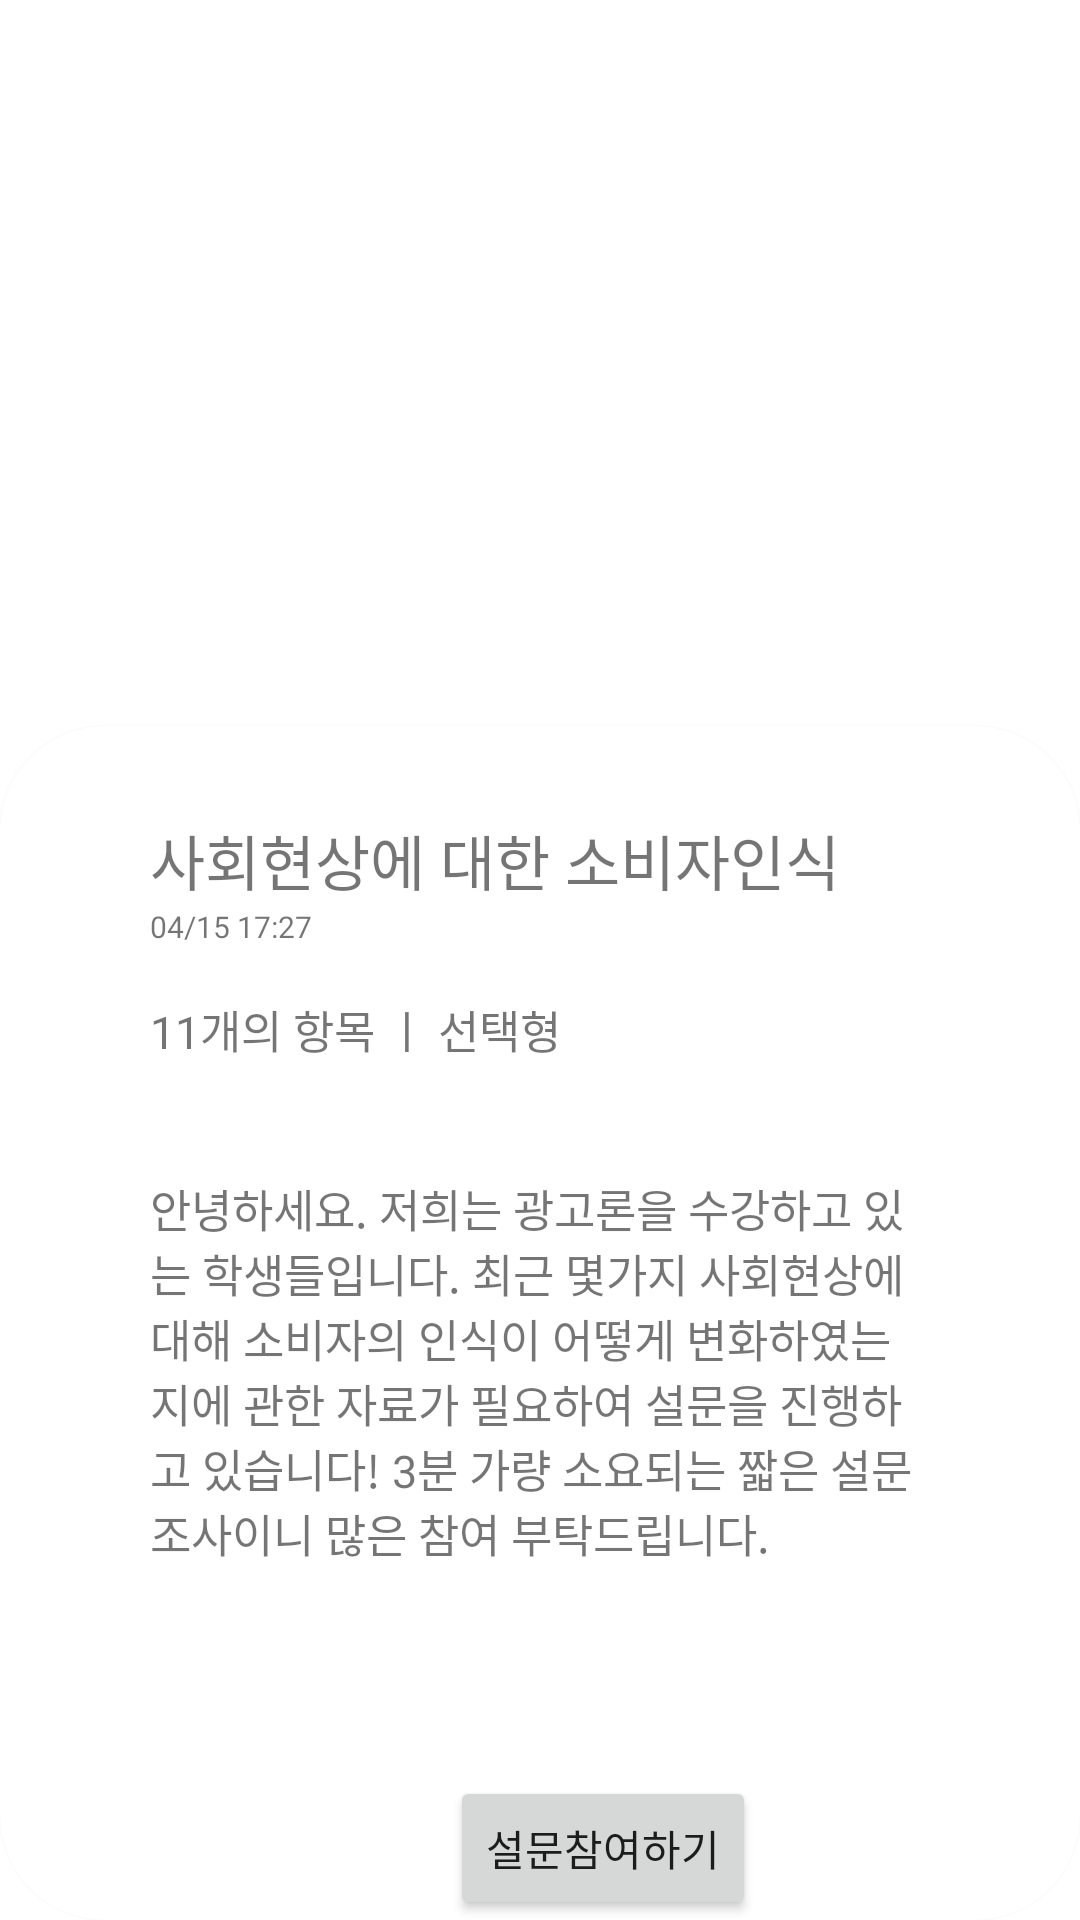

Reconstruct the res/layout file that produces this screen, plus the resources it refers to.
<!-- AndroidManifest.xml: application theme Theme.Moamoa -->
<!-- res/layout/activity_survey_check.xml -->
<?xml version="1.0" encoding="utf-8"?>
<androidx.constraintlayout.widget.ConstraintLayout
    xmlns:android="http://schemas.android.com/apk/res/android"
    xmlns:app="http://schemas.android.com/apk/res-auto"
    xmlns:tools="http://schemas.android.com/tools"
    android:layout_width="match_parent"
    android:layout_height="match_parent"
    android:background="@drawable/background"
    tools:context=".surveyCheckActivity">

    <androidx.cardview.widget.CardView
        android:layout_width="match_parent"
        android:layout_height="wrap_content"
        app:cardCornerRadius="35dp"
        app:layout_constraintBottom_toBottomOf="parent"
        app:layout_constraintEnd_toEndOf="parent"
        app:layout_constraintHorizontal_bias="1.0"
        app:layout_constraintStart_toStartOf="parent"
        app:layout_constraintTop_toTopOf="parent"
        app:layout_constraintVertical_bias="1.0">

        <TextView
            android:id="@+id/textView5"
            android:layout_width="wrap_content"
            android:layout_height="wrap_content"
            android:layout_marginStart="50dp"
            android:layout_marginTop="30dp"
            android:text="사회현상에 대한 소비자인식"
            android:textSize="20sp" />

        <TextView
            android:layout_width="wrap_content"
            android:layout_height="wrap_content"
            android:layout_marginStart="50dp"
            android:layout_marginTop="60dp"
            android:text="04/15 17:27"
            android:textSize="10sp" />

        <TextView
            android:layout_width="wrap_content"
            android:layout_height="wrap_content"
            android:layout_marginStart="50dp"
            android:layout_marginTop="90dp"
            android:text="11개의 항목 ㅣ 선택형"
            android:textSize="15sp" />

        <TextView
            android:layout_width="wrap_content"
            android:layout_height="wrap_content"
            android:layout_marginStart="50dp"
            android:layout_marginTop="150dp"
            android:layout_marginEnd="50dp"
            android:text="안녕하세요. 저희는 광고론을 수강하고 있는 학생들입니다.
최근 몇가지 사회현상에 대해 소비자의 인식이 어떻게 변화하였는지에 관한 자료가 필요하여 설문을
진행하고 있습니다! 3분 가량 소요되는 짧은 설문조사이니 많은 참여 부탁드립니다."
            android:textSize="15sp" />

        <Button
            android:id="@+id/btn"
            android:layout_width="wrap_content"
            android:layout_height="wrap_content"
            android:layout_marginStart="150dp"
            android:layout_marginTop="350dp"
            android:onClick="onClick"
            android:text="설문참여하기" />

    </androidx.cardview.widget.CardView>

</androidx.constraintlayout.widget.ConstraintLayout>
<!-- resources referenced by this layout -->
<resources>
  <style name="Theme.Moamoa" parent="Theme.MaterialComponents.DayNight.DarkActionBar">
          
          <item name="colorPrimary">@color/purple_500</item>
          <item name="colorPrimaryVariant">@color/purple_700</item>
          <item name="colorOnPrimary">@color/white</item>
          
          <item name="colorSecondary">@color/teal_200</item>
          <item name="colorSecondaryVariant">@color/teal_700</item>
          <item name="colorOnSecondary">@color/black</item>
          
          <item name="android:statusBarColor" tools:targetApi="l">?attr/colorPrimaryVariant</item>
          
      </style>
  <!-- not gathered from this repository: default colours our renderer supplied (Android Studio template values) -->
  <color name="purple_500">#FF6200EE</color>
  <color name="purple_700">#FF3700B3</color>
  <color name="teal_200">#FF03DAC5</color>
  <color name="teal_700">#FF018786</color>
  <color name="black">#FF000000</color>
  <color name="white">#FFFFFFFF</color>
</resources>
